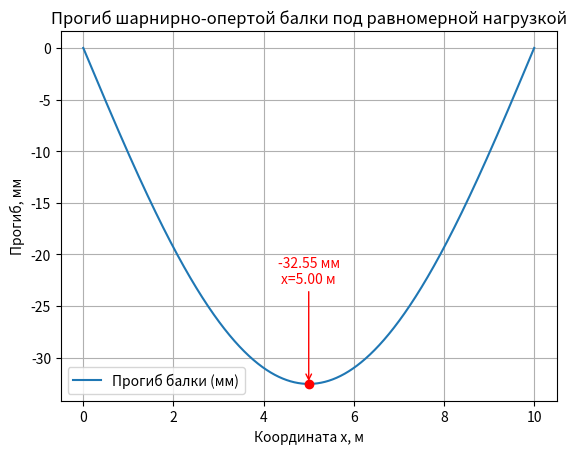

Reproduce this figure in Python. (Note: this script raises an exception after producing the figure.)
import numpy as np
import matplotlib.pyplot as plt

def deflection_udl(x, L, E, I, q):
	"""
	Прогиб y(x) в метрах для шарнирно-опертой балки под равномерной нагрузкой.
	Параметры:
	L - м
	E - ГПа
	I - м^4
	q - кН/м
	Вывод:
	y(x) - мм (отрицательные значения - прогиб вниз)
	"""
	E_SI = E * 1e9
	q_SI = q * 1e3
	y_m = q_SI * x * (L**3 - 2*L*x**2 + x**3) / (24 * E_SI * I)  # результат прогиба в метрах
	return -y_m *1e3 # результат прогиба в мм, отрицательное значение по вертикали


def main():
	print("=== Расчет прогиба балки под равномерной нагрузкой (UDL) ===")

	# # Ввод параметров от пользователя
	# L = float(input("Введите длину балки L (м): ")) 
	# E = float(input("Введите модуль Юнга E (ГПа): "))
	# I = float(input("Введите момент инерции I (м^4): "))
	# q = float(input("Введите равномерно-распределенную нагрузку q (кН/м): "))
	L = 10
	E = 200
	I = 0.0001
	q = 5

	# Сетка точек вдоль балки для построения графика
	x = np.linspace(0, L, 2001)
	y = deflection_udl(x, L, E, I, q) # прогиб в мм

	# Координата и вычисление максимального прогиба (в миллиметрах)
	idx_min = np.argmin(y)
	x_max = x[idx_min]
	y_max = y[idx_min]
	y_max_abs = abs(y_max)


	# Вывод результата
	print("\n===Результат===")
	print(f"Максмальный прогиб: {y_max:.3f} мм (в точке х = {x_max:.2f} м)")

	# Построение графика 
	plt.plot(x, y, label="Прогиб балки (мм)")
	plt.scatter(x_max, y_max, color="red", zorder=5)
	plt.annotate(
		f"{-y_max_abs:.2f} мм\nx={x_max:.2f} м",
		xy = (x_max, y_max),
		xytext=(x_max, y_max*0.7),
		arrowprops=dict(arrowstyle="->", color="red"),
		ha="center", color ="red"
	)
	plt.title("Прогиб шарнирно-опертой балки под равномерной нагрузкой")
	plt.xlabel("Координата х, м")
	plt.ylabel("Прогиб, мм")
	plt.grid(True)
	plt.legend()

	# Сохраняем график в results/
	plt.savefig("results/beam_deflection.png", dpi=150)

	plt.show()

if __name__ == "__main__":
	main()
